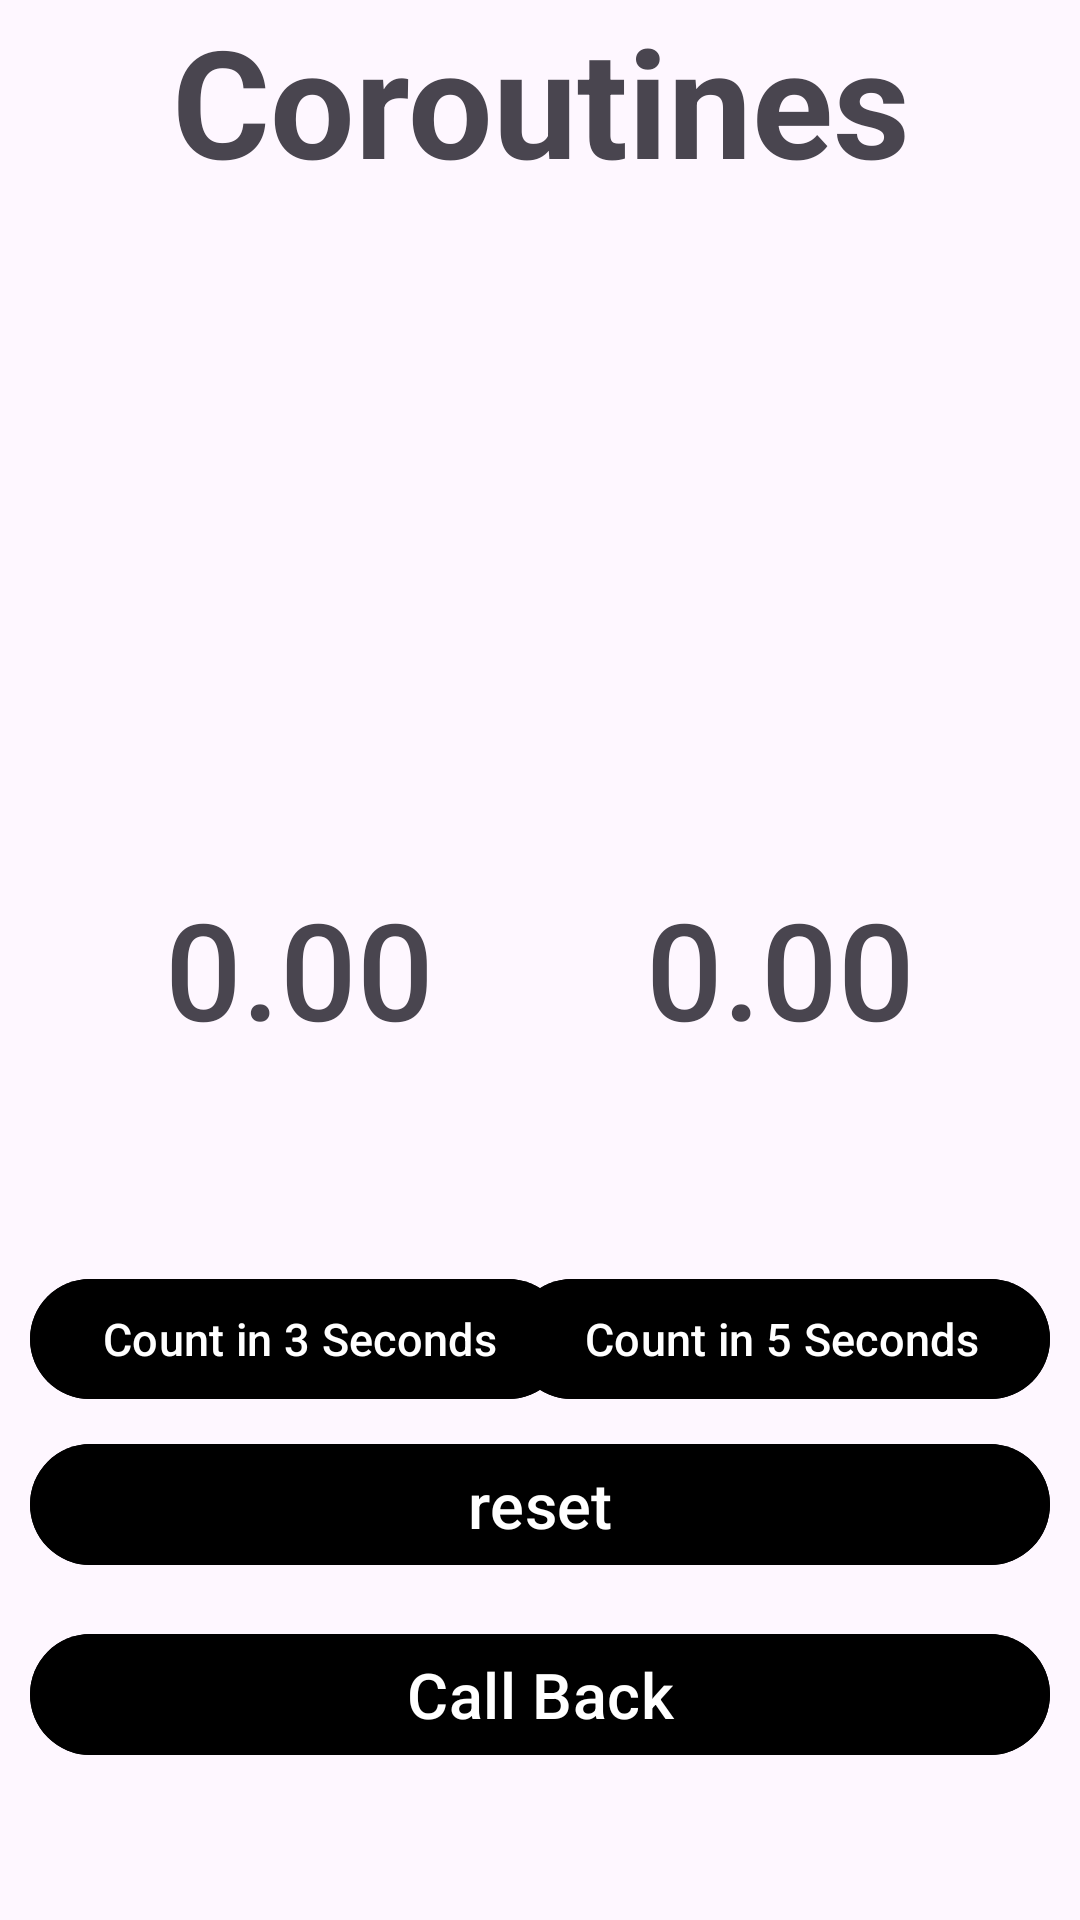

Layout XML and referenced resources for this Android screen:
<!-- AndroidManifest.xml: application theme Theme.AsynchronousCalls001 -->
<!-- res/layout/activity_main.xml -->
<?xml version="1.0" encoding="utf-8"?>
<androidx.constraintlayout.widget.ConstraintLayout xmlns:android="http://schemas.android.com/apk/res/android"
    xmlns:app="http://schemas.android.com/apk/res-auto"
    xmlns:tools="http://schemas.android.com/tools"
    android:layout_width="match_parent"
    android:layout_height="match_parent"
    tools:context=".MainActivity">

    <com.google.android.material.textview.MaterialTextView
        android:layout_width="match_parent"
        android:layout_height="wrap_content"
        android:gravity="center"
        android:text="@string/coroutines"
        android:textSize="50sp"
        android:textStyle="bold"
        app:layout_constraintEnd_toEndOf="parent"
        app:layout_constraintStart_toStartOf="parent"
        app:layout_constraintTop_toTopOf="parent" />

    <com.google.android.material.textview.MaterialTextView
        android:id="@+id/txtVw_time001_actvtMain"
        android:layout_width="wrap_content"
        android:layout_height="wrap_content"
        android:layout_marginStart="55dp"
        android:fontFamily="sans-serif-medium"
        android:text="@string/_0_00"
        android:textSize="45sp"
        app:layout_constraintBottom_toTopOf="@+id/guideline3"
        app:layout_constraintHorizontal_bias="0.216"
        app:layout_constraintStart_toStartOf="parent"
        app:layout_constraintTop_toTopOf="@+id/guideline2"
        app:layout_constraintVertical_bias="0.497" />

    <com.google.android.material.textview.MaterialTextView
        android:id="@+id/txtVw_time002_actvtMain"
        android:layout_width="wrap_content"
        android:layout_height="wrap_content"
        android:layout_marginStart="131dp"
        android:layout_marginEnd="55dp"
        android:fontFamily="sans-serif-medium"
        android:text="@string/_0_00"
        android:textSize="45sp"
        app:layout_constraintBottom_toTopOf="@+id/guideline3"
        app:layout_constraintEnd_toEndOf="parent"
        app:layout_constraintTop_toTopOf="@+id/guideline2"
        app:layout_constraintVertical_bias="0.497" />

    <com.google.android.material.button.MaterialButton
        android:id="@+id/bttn_time001_actvtMain"
        android:layout_width="wrap_content"
        android:layout_height="wrap_content"
        android:layout_marginStart="10dp"
        android:textSize="15sp"
        android:backgroundTint="@color/black"
        android:text="@string/count_in_3_seconds"
        app:layout_constraintHorizontal_bias="0.255"
        app:layout_constraintStart_toStartOf="parent"
        app:layout_constraintTop_toTopOf="@+id/guideline3" />

    <com.google.android.material.button.MaterialButton
        android:id="@+id/bttn_time002_actvtMain"
        android:layout_width="wrap_content"
        android:layout_height="wrap_content"
        android:textSize="15sp"
        android:layout_marginEnd="10dp"
        android:backgroundTint="@color/black"
        android:text="@string/count_in_5_seconds"
        app:layout_constraintEnd_toEndOf="parent"
        app:layout_constraintTop_toTopOf="@+id/guideline3" />

    <com.google.android.material.button.MaterialButton
        android:id="@+id/bttn_reset_actvtMain"
        android:layout_width="match_parent"
        android:layout_height="wrap_content"
        android:layout_marginStart="10dp"
        android:textSize="21sp"
        android:layout_marginEnd="10dp"
        android:layout_marginTop="55dp"
        android:backgroundTint="@color/black"
        android:text="reset"
        app:layout_constraintEnd_toEndOf="parent"
        app:layout_constraintStart_toStartOf="parent"
        app:layout_constraintTop_toBottomOf="@id/guideline3" />

    <com.google.android.material.button.MaterialButton
        android:id="@+id/bttn_callBack_actvtMain"
        android:layout_width="match_parent"
        android:layout_height="wrap_content"
        android:layout_marginStart="10dp"
        android:layout_marginEnd="10dp"
        android:layout_marginTop="15dp"
        android:backgroundTint="@color/black"
        android:text="Call Back"
        android:textSize="21sp"
        app:layout_constraintEnd_toEndOf="parent"
        app:layout_constraintStart_toStartOf="parent"
        app:layout_constraintTop_toBottomOf="@id/bttn_reset_actvtMain" />

    <androidx.constraintlayout.widget.Guideline
        android:id="@+id/guideline2"
        android:layout_width="wrap_content"
        android:layout_height="wrap_content"
        android:orientation="horizontal"
        app:layout_constraintGuide_percent="0.35" />

    <androidx.constraintlayout.widget.Guideline
        android:id="@+id/guideline3"
        android:layout_width="wrap_content"
        android:layout_height="wrap_content"
        android:orientation="horizontal"
        app:layout_constraintGuide_percent="0.66" />

</androidx.constraintlayout.widget.ConstraintLayout>
<!-- resources referenced by this layout -->
<resources>
  <string name="_0_00">0.00</string>
  <string name="coroutines">Coroutines</string>
  <string name="count_in_3_seconds">Count in 3 Seconds</string>
  <string name="count_in_5_seconds">Count in 5 Seconds</string>
  <style name="Theme.AsynchronousCalls001" parent="Base.Theme.AsynchronousCalls001" />
  <style name="Base.Theme.AsynchronousCalls001" parent="Theme.Material3.DayNight.NoActionBar">
          
           <item name="colorPrimary">@color/black</item>
      </style>
  <!-- not gathered from this repository: default colours our renderer supplied (Android Studio template values) -->
  <color name="black">#FF000000</color>
</resources>
